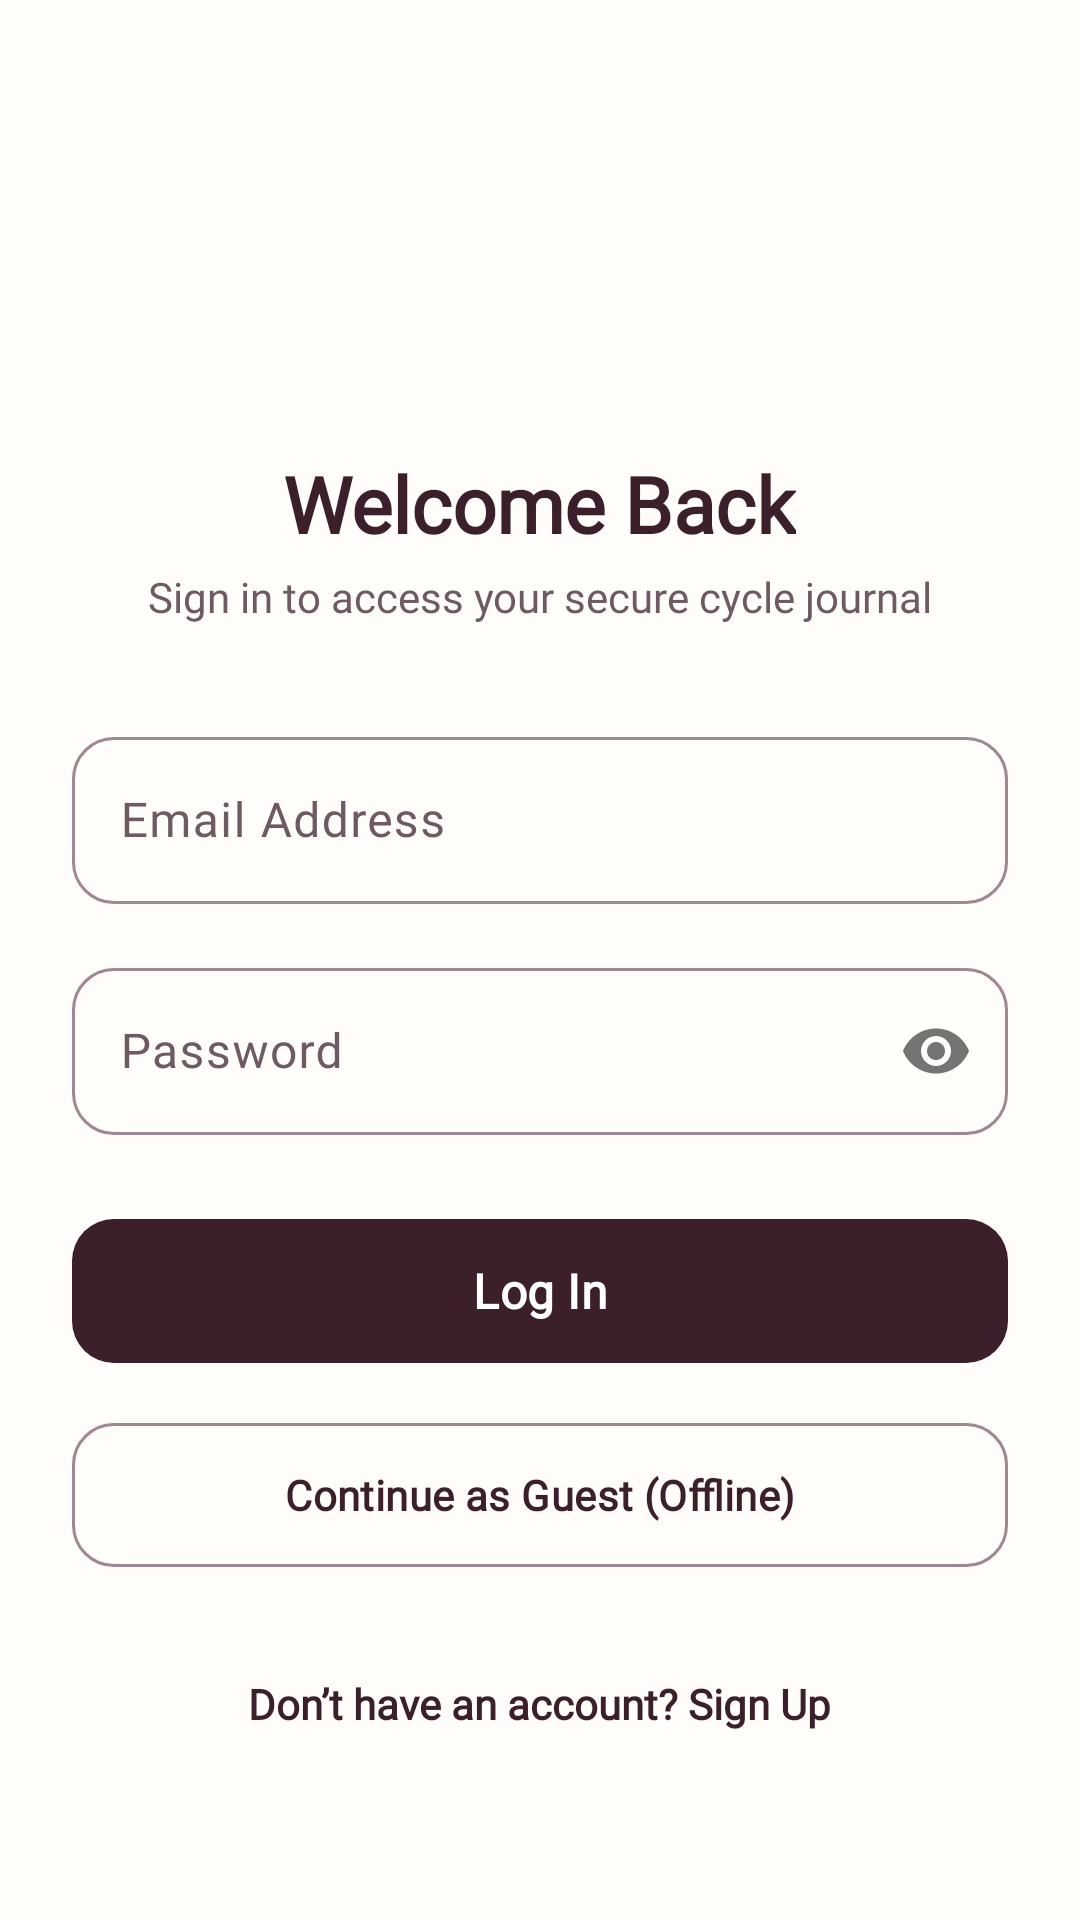

The Android layout XML behind this screen, and the referenced resources:
<!-- AndroidManifest.xml: application theme Theme.Mahila -->
<!-- res/layout/activity_login.xml -->
<?xml version="1.0" encoding="utf-8"?>
<androidx.core.widget.NestedScrollView xmlns:android="http://schemas.android.com/apk/res/android"
    xmlns:app="http://schemas.android.com/apk/res-auto"
    android:id="@+id/login_root"
    android:layout_width="match_parent"
    android:layout_height="match_parent"
    android:background="?attr/colorSurface"
    android:fillViewport="true">

    <LinearLayout
        android:layout_width="match_parent"
        android:layout_height="wrap_content"
        android:orientation="vertical"
        android:padding="24dp"
        android:gravity="center">

        <ImageView
            android:layout_width="80dp"
            android:layout_height="80dp"
            android:src="@drawable/ic_lock"
            app:tint="?attr/colorPrimary"
            android:layout_marginBottom="16dp" />

        <TextView
            android:layout_width="wrap_content"
            android:layout_height="wrap_content"
            android:text="@string/welcome_back"
            android:textSize="26sp"
            android:textColor="?attr/colorOnSurface"
            android:textStyle="bold"
            android:fontFamily="@font/nunito" />

        <TextView
            android:layout_width="wrap_content"
            android:layout_height="wrap_content"
            android:text="@string/sign_in_secure_cycle"
            android:textSize="14sp"
            android:textColor="?attr/colorOnSurfaceVariant"
            android:layout_marginTop="4dp"
            android:layout_marginBottom="32dp"
            android:fontFamily="@font/nunito" />

        <com.google.android.material.textfield.TextInputLayout
            android:layout_width="match_parent"
            android:layout_height="wrap_content"
            android:hint="@string/email_address"
            app:startIconDrawable="@drawable/ic_email"
            app:boxCornerRadiusTopStart="14dp"
            app:boxCornerRadiusTopEnd="14dp"
            app:boxCornerRadiusBottomStart="14dp"
            app:boxCornerRadiusBottomEnd="14dp"
            style="@style/Widget.Material3.TextInputLayout.OutlinedBox"
            android:layout_marginBottom="16dp">

            <com.google.android.material.textfield.TextInputEditText
                android:id="@+id/etEmail"
                android:layout_width="match_parent"
                android:layout_height="wrap_content"
                android:inputType="textEmailAddress"
                android:fontFamily="@font/nunito" />
        </com.google.android.material.textfield.TextInputLayout>

        <com.google.android.material.textfield.TextInputLayout
            android:layout_width="match_parent"
            android:layout_height="wrap_content"
            android:hint="@string/password"
            app:startIconDrawable="@drawable/ic_lock"
            app:passwordToggleEnabled="true"
            app:boxCornerRadiusTopStart="14dp"
            app:boxCornerRadiusTopEnd="14dp"
            app:boxCornerRadiusBottomStart="14dp"
            app:boxCornerRadiusBottomEnd="14dp"
            style="@style/Widget.Material3.TextInputLayout.OutlinedBox"
            android:layout_marginBottom="24dp">

            <com.google.android.material.textfield.TextInputEditText
                android:id="@+id/etPassword"
                android:layout_width="match_parent"
                android:layout_height="wrap_content"
                android:inputType="textPassword"
                android:fontFamily="@font/nunito" />
        </com.google.android.material.textfield.TextInputLayout>

        <com.google.android.material.button.MaterialButton
            android:id="@+id/btnLogin"
            android:layout_width="match_parent"
            android:layout_height="56dp"
            android:text="@string/log_in"
            android:textSize="16sp"
            app:cornerRadius="14dp"
            android:layout_marginBottom="12dp"
            android:fontFamily="@font/nunito" />

        <com.google.android.material.button.MaterialButton
            android:id="@+id/btnGuest"
            android:layout_width="match_parent"
            android:layout_height="56dp"
            android:text="@string/continue_guest_offline"
            android:textSize="14sp"
            style="@style/Widget.Material3.Button.OutlinedButton"
            app:cornerRadius="14dp"
            android:layout_marginBottom="24dp"
            android:fontFamily="@font/nunito" />

        <TextView
            android:id="@+id/txtSignup"
            android:layout_width="wrap_content"
            android:layout_height="wrap_content"
            android:text="@string/no_account_signup"
            android:textSize="14sp"
            android:textColor="?attr/colorPrimary"
            android:textStyle="bold"
            android:padding="8dp"
            android:fontFamily="@font/nunito" />

    </LinearLayout>
</androidx.core.widget.NestedScrollView>
<!-- resources referenced by this layout -->
<resources>
  <string name="continue_guest_offline">Continue as Guest (Offline)</string>
  <string name="email_address">Email Address</string>
  <string name="log_in">Log In</string>
  <string name="no_account_signup">Don’t have an account? Sign Up</string>
  <string name="password">Password</string>
  <string name="sign_in_secure_cycle">Sign in to access your secure cycle journal</string>
  <string name="welcome_back">Welcome Back</string>
  <style name="Theme.Mahila" parent="Base.Theme.Mahila" />
  <color name="md_theme_light_primary">#3B1F2B</color>
  <color name="md_theme_light_onPrimary">#FFFFFF</color>
  <color name="md_theme_light_primaryContainer">#F3E8EC</color>
  <color name="md_theme_light_onPrimaryContainer">#3B1F2B</color>
  <color name="md_theme_light_secondary">#D87093</color>
  <color name="md_theme_light_onSecondary">#FFFFFF</color>
  <color name="md_theme_light_secondaryContainer">#FADEE7</color>
  <color name="md_theme_light_onSecondaryContainer">#5E1E34</color>
  <color name="md_theme_light_tertiary">#7DA183</color>
  <color name="md_theme_light_onTertiary">#FFFFFF</color>
  <color name="md_theme_light_tertiaryContainer">#E4EFE6</color>
  <color name="md_theme_light_onTertiaryContainer">#253D2A</color>
  <color name="md_theme_light_error">#BA1A1A</color>
  <color name="md_theme_light_onError">#FFFFFF</color>
  <color name="md_theme_light_errorContainer">#FFDAD6</color>
  <color name="md_theme_light_onErrorContainer">#410002</color>
  <color name="md_theme_light_surface">#FFFDF9</color>
  <color name="md_theme_light_onSurface">#3B1F2B</color>
  <color name="md_theme_light_surfaceVariant">#EFE1D9</color>
  <color name="md_theme_light_onSurfaceVariant">#6E5A63</color>
  <color name="md_theme_light_surfaceContainerLowest">#FFFFFF</color>
  <color name="md_theme_light_surfaceContainerLow">#FBF5F1</color>
  <color name="md_theme_light_surfaceContainer">#F5EBE6</color>
  <color name="md_theme_light_surfaceContainerHigh">#EFE1D9</color>
  <color name="md_theme_light_surfaceContainerHighest">#E6D6CC</color>
  <color name="md_theme_light_outline">#9E8892</color>
  <color name="md_theme_light_outlineVariant">#DCD0D5</color>
  <color name="md_theme_light_background">#FFFDF9</color>
  <style name="TextAppearance.Mahila.TitleLarge" parent="TextAppearance.Material3.TitleLarge">
          <item name="fontFamily">@font/nunito</item>
          <item name="android:fontFamily">@font/nunito</item>
          <item name="android:textSize">22sp</item>
          <item name="android:textStyle">bold</item>
      </style>
  <style name="TextAppearance.Mahila.TitleSmall" parent="TextAppearance.Material3.TitleSmall">
          <item name="fontFamily">@font/nunito</item>
          <item name="android:fontFamily">@font/nunito</item>
          <item name="android:textSize">14sp</item>
          <item name="android:textStyle">bold</item>
      </style>
  <style name="TextAppearance.Mahila.BodySmall" parent="TextAppearance.Material3.BodySmall">
          <item name="fontFamily">@font/nunito</item>
          <item name="android:fontFamily">@font/nunito</item>
          <item name="android:textSize">12sp</item>
      </style>
  <style name="TextAppearance.Mahila.LabelSmall" parent="TextAppearance.Material3.LabelSmall">
          <item name="fontFamily">@font/nunito</item>
          <item name="android:fontFamily">@font/nunito</item>
          <item name="android:textSize">11sp</item>
      </style>
  <style name="Widget.Mahila.Button" parent="Widget.Material3.Button">
          <item name="android:minHeight">48dp</item>
          <item name="cornerRadius">16dp</item>
          <item name="android:textAllCaps">false</item>
          <item name="android:fontFamily">@font/nunito</item>
      </style>
  <color name="bottom_nav_tint">#3B1F2B</color>
</resources>
